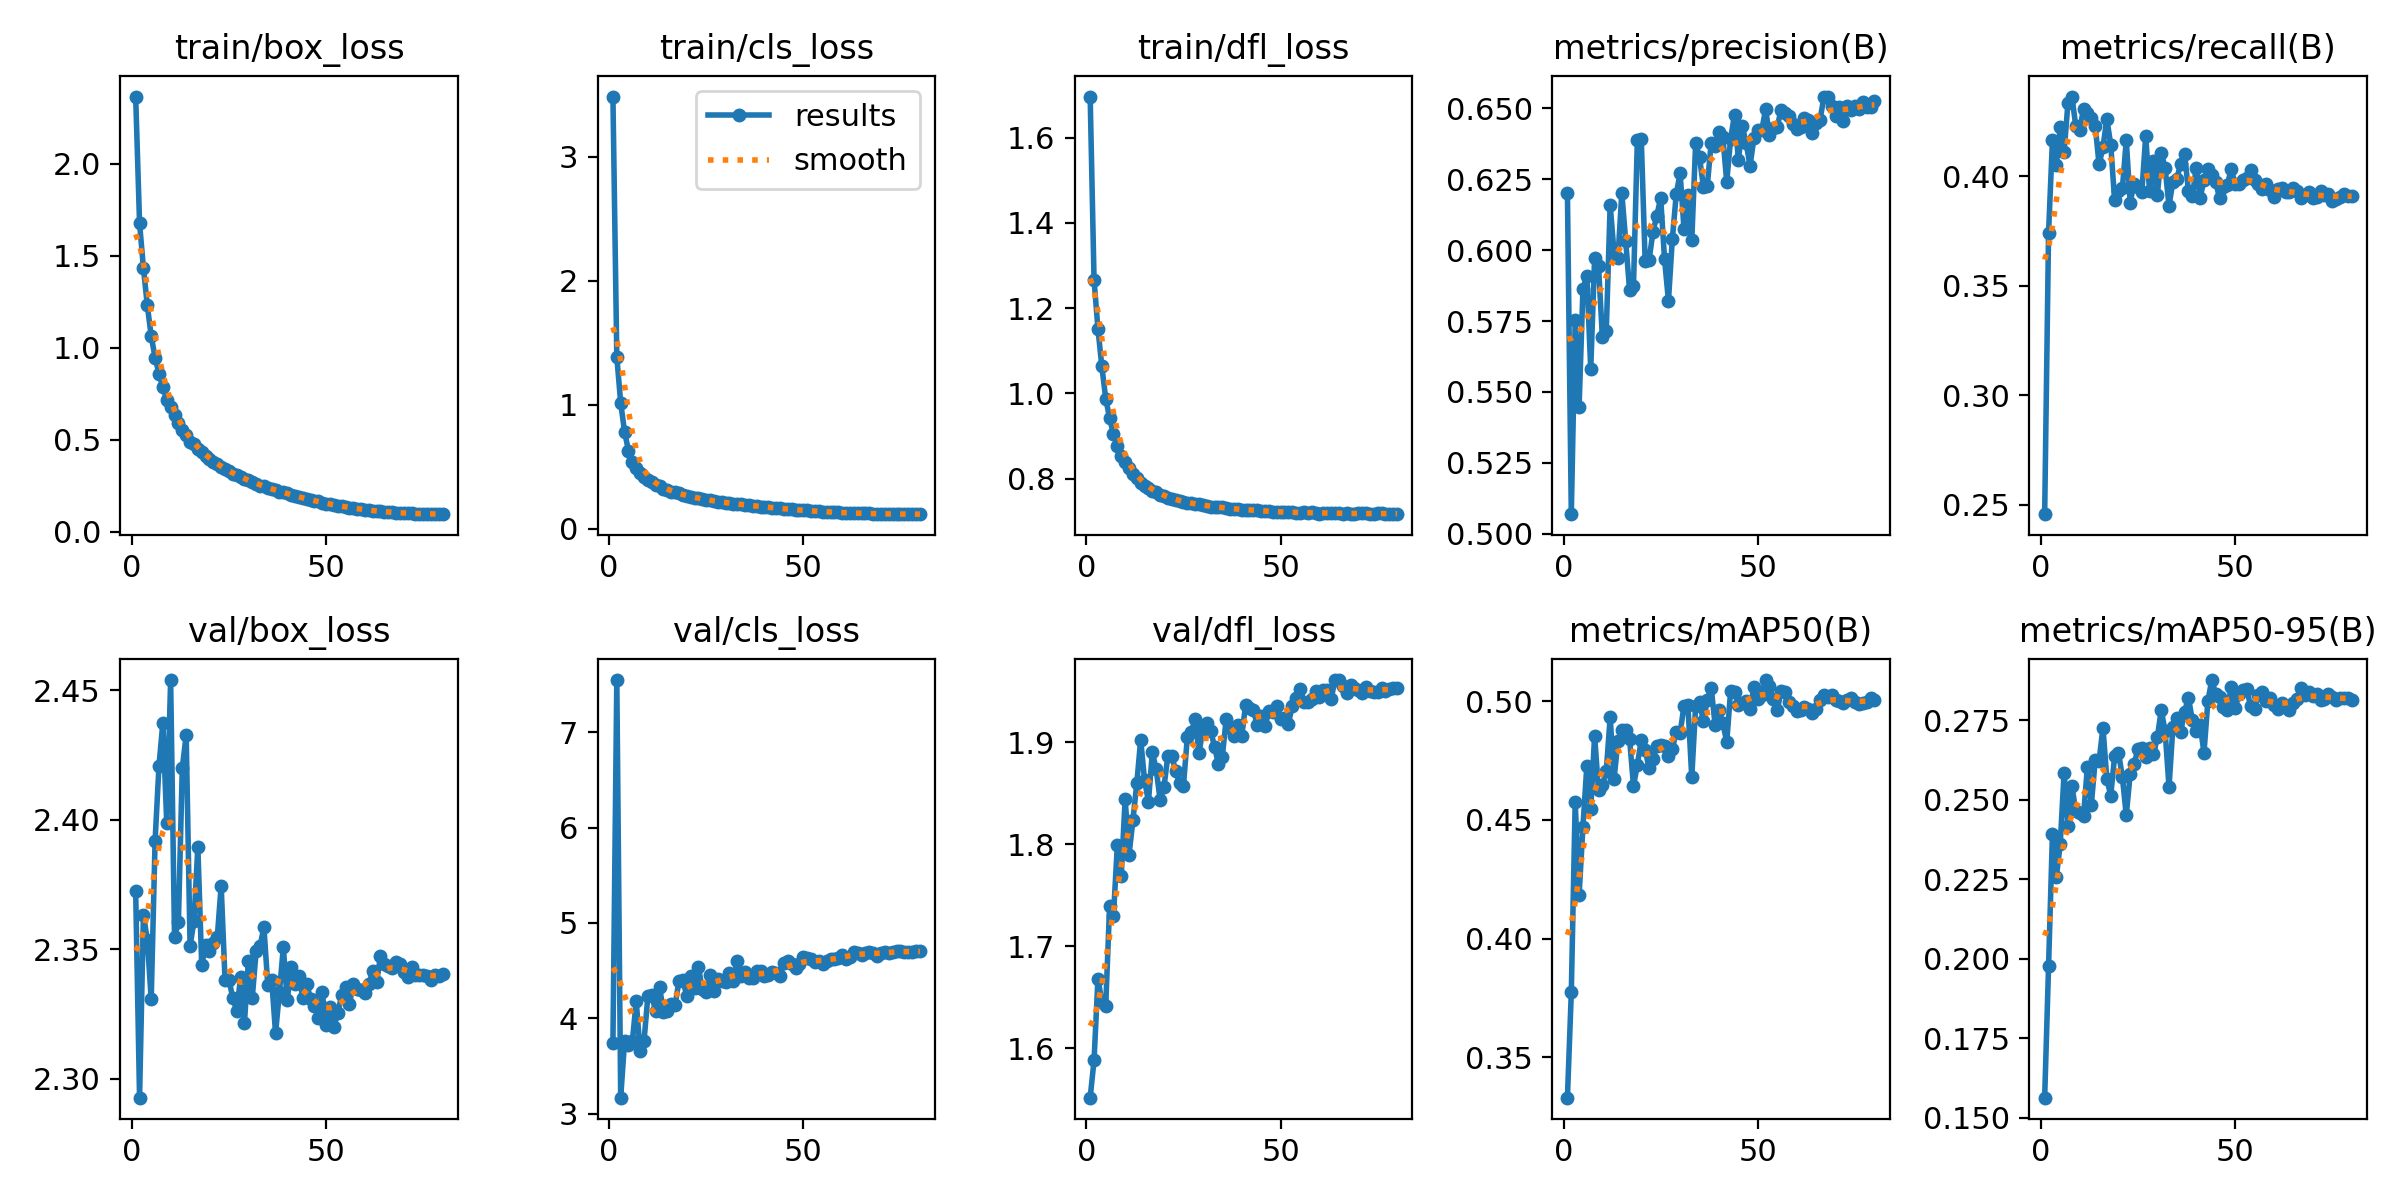

Source data for this figure (header and first rows):
epoch, train/box_loss, train/cls_loss, train/dfl_loss, metrics/precision(B), metrics/recall(B), metrics/mAP50(B), metrics/mAP50-95(B), val/box_loss, val/cls_loss, val/dfl_loss, lr/pg0, lr/pg1, lr/pg2
1, 2.364, 3.484, 1.697, 0.6202, 0.2457, 0.3329, 0.1563, 2.373, 3.736, 1.551, 0.07635, 2.3649e-06, 2.3649e-06
2, 1.676, 1.386, 1.266, 0.5069, 0.3742, 0.3772, 0.1976, 2.293, 7.547, 1.588, 0.05262, 4.7364e-06, 4.7364e-06
3, 1.432, 1.015, 1.152, 0.5753, 0.4166, 0.4576, 0.2393, 2.363, 3.167, 1.668, 0.02889, 7.1007e-06, 7.1007e-06
4, 1.228, 0.7823, 1.063, 0.5447, 0.4051, 0.4182, 0.2256, 2.353, 3.756, 1.645, 0.005162, 9.4523e-06, 9.4523e-06
5, 1.062, 0.6302, 0.9878, 0.5865, 0.4224, 0.4472, 0.236, 2.331, 3.717, 1.641, 9.9392e-06, 9.9392e-06, 9.9392e-06
6, 0.9456, 0.5394, 0.9423, 0.5909, 0.4112, 0.4729, 0.2586, 2.392, 3.757, 1.739, 9.905e-06, 9.905e-06, 9.905e-06
7, 0.8585, 0.4878, 0.9039, 0.5581, 0.4338, 0.4547, 0.2417, 2.421, 4.177, 1.73, 9.8634e-06, 9.8634e-06, 9.8634e-06
8, 0.7845, 0.4505, 0.8773, 0.5973, 0.4365, 0.4855, 0.2545, 2.438, 3.653, 1.799, 9.8144e-06, 9.8144e-06, 9.8144e-06
9, 0.715, 0.4139, 0.8522, 0.5944, 0.4232, 0.4625, 0.2466, 2.399, 3.76, 1.769, 9.7581e-06, 9.7581e-06, 9.7581e-06
10, 0.6759, 0.3961, 0.8389, 0.5692, 0.4214, 0.4647, 0.2458, 2.454, 4.232, 1.844, 9.6945e-06, 9.6945e-06, 9.6945e-06
11, 0.6359, 0.374, 0.825, 0.5716, 0.4307, 0.4705, 0.245, 2.355, 4.24, 1.79, 9.6238e-06, 9.6238e-06, 9.6238e-06
12, 0.5906, 0.357, 0.8112, 0.616, 0.4289, 0.4934, 0.2605, 2.361, 4.072, 1.823, 9.546e-06, 9.546e-06, 9.546e-06
13, 0.5524, 0.3448, 0.8011, 0.599, 0.4267, 0.4672, 0.2484, 2.42, 4.329, 1.86, 9.4613e-06, 9.4613e-06, 9.4613e-06
14, 0.5251, 0.3242, 0.7894, 0.5971, 0.4232, 0.4834, 0.2624, 2.433, 4.066, 1.902, 9.3698e-06, 9.3698e-06, 9.3698e-06
15, 0.4891, 0.3116, 0.7828, 0.6201, 0.4055, 0.4878, 0.2623, 2.351, 4.079, 1.863, 9.2717e-06, 9.2717e-06, 9.2717e-06
16, 0.4742, 0.3006, 0.7773, 0.6032, 0.4133, 0.4879, 0.2727, 2.361, 4.152, 1.842, 9.1671e-06, 9.1671e-06, 9.1671e-06
17, 0.4486, 0.2931, 0.7711, 0.5858, 0.4263, 0.4842, 0.2566, 2.39, 4.139, 1.89, 9.0561e-06, 9.0561e-06, 9.0561e-06
18, 0.4331, 0.2848, 0.7677, 0.5873, 0.4145, 0.4644, 0.2513, 2.344, 4.39, 1.873, 8.939e-06, 8.939e-06, 8.939e-06
19, 0.4089, 0.276, 0.761, 0.639, 0.3892, 0.4732, 0.2637, 2.352, 4.399, 1.843, 8.8159e-06, 8.8159e-06, 8.8159e-06
20, 0.3939, 0.2641, 0.7594, 0.6393, 0.3935, 0.4837, 0.2649, 2.349, 4.237, 1.856, 8.687e-06, 8.687e-06, 8.687e-06
21, 0.3774, 0.2567, 0.7553, 0.5962, 0.3945, 0.4794, 0.2572, 2.352, 4.439, 1.887, 8.5524e-06, 8.5524e-06, 8.5524e-06
22, 0.3661, 0.2516, 0.753, 0.5964, 0.4166, 0.4721, 0.2452, 2.355, 4.319, 1.886, 8.4126e-06, 8.4126e-06, 8.4126e-06
23, 0.35, 0.2451, 0.7491, 0.6063, 0.388, 0.4758, 0.2581, 2.375, 4.535, 1.872, 8.2675e-06, 8.2675e-06, 8.2675e-06
24, 0.3379, 0.2406, 0.748, 0.6122, 0.3967, 0.4813, 0.2612, 2.338, 4.303, 1.859, 8.1175e-06, 8.1175e-06, 8.1175e-06
25, 0.327, 0.2347, 0.7446, 0.6183, 0.3954, 0.4817, 0.2659, 2.338, 4.274, 1.857, 7.9627e-06, 7.9627e-06, 7.9627e-06
26, 0.3135, 0.2304, 0.743, 0.5967, 0.3928, 0.4812, 0.2664, 2.331, 4.454, 1.905, 7.8035e-06, 7.8035e-06, 7.8035e-06
27, 0.305, 0.2245, 0.7415, 0.5821, 0.4184, 0.4772, 0.2636, 2.326, 4.28, 1.909, 7.6401e-06, 7.6401e-06, 7.6401e-06
28, 0.2946, 0.2189, 0.7408, 0.6039, 0.3932, 0.4799, 0.2664, 2.339, 4.415, 1.922, 7.4726e-06, 7.4726e-06, 7.4726e-06
29, 0.2874, 0.2154, 0.7392, 0.6196, 0.4069, 0.4871, 0.2643, 2.322, 4.389, 1.889, 7.3015e-06, 7.3015e-06, 7.3015e-06
30, 0.2806, 0.212, 0.7387, 0.6271, 0.3914, 0.4866, 0.2697, 2.345, 4.38, 1.913, 7.1269e-06, 7.1269e-06, 7.1269e-06
31, 0.2686, 0.2058, 0.7355, 0.6075, 0.4109, 0.4982, 0.2783, 2.331, 4.479, 1.919, 6.9491e-06, 6.9491e-06, 6.9491e-06
32, 0.2592, 0.2019, 0.7341, 0.6195, 0.4038, 0.4986, 0.2715, 2.349, 4.389, 1.911, 6.7683e-06, 6.7683e-06, 6.7683e-06
33, 0.2485, 0.1988, 0.7327, 0.6034, 0.3866, 0.468, 0.254, 2.351, 4.605, 1.895, 6.585e-06, 6.585e-06, 6.585e-06
34, 0.2483, 0.1981, 0.7334, 0.6377, 0.3977, 0.4981, 0.273, 2.359, 4.439, 1.878, 6.3993e-06, 6.3993e-06, 6.3993e-06
35, 0.2376, 0.192, 0.7323, 0.6327, 0.399, 0.4996, 0.2758, 2.336, 4.488, 1.885, 6.2115e-06, 6.2115e-06, 6.2115e-06
36, 0.2323, 0.1898, 0.7307, 0.6223, 0.4058, 0.4916, 0.2713, 2.338, 4.421, 1.923, 6.0219e-06, 6.0219e-06, 6.0219e-06
37, 0.2233, 0.1844, 0.7291, 0.6227, 0.4104, 0.5007, 0.2778, 2.318, 4.425, 1.914, 5.8309e-06, 5.8309e-06, 5.8309e-06
38, 0.2175, 0.1847, 0.7289, 0.6379, 0.3934, 0.5058, 0.2822, 2.334, 4.497, 1.906, 5.6386e-06, 5.6386e-06, 5.6386e-06
39, 0.2123, 0.1796, 0.728, 0.6369, 0.391, 0.4902, 0.2751, 2.351, 4.491, 1.916, 5.4455e-06, 5.4455e-06, 5.4455e-06
40, 0.2075, 0.1771, 0.7271, 0.6418, 0.4038, 0.4962, 0.2717, 2.33, 4.443, 1.906, 5.2518e-06, 5.2518e-06, 5.2518e-06
41, 0.1979, 0.172, 0.7261, 0.6398, 0.3901, 0.4907, 0.2735, 2.343, 4.448, 1.937, 5.0578e-06, 5.0578e-06, 5.0578e-06
42, 0.1942, 0.1708, 0.727, 0.624, 0.3984, 0.4829, 0.2649, 2.337, 4.482, 1.933, 4.8637e-06, 4.8637e-06, 4.8637e-06
43, 0.1876, 0.1666, 0.7257, 0.6392, 0.4033, 0.5044, 0.2811, 2.34, 4.469, 1.931, 4.67e-06, 4.67e-06, 4.67e-06
44, 0.1813, 0.1644, 0.726, 0.6478, 0.4009, 0.5038, 0.2877, 2.331, 4.442, 1.917, 4.4769e-06, 4.4769e-06, 4.4769e-06
45, 0.1779, 0.1624, 0.7242, 0.6318, 0.3976, 0.4986, 0.2834, 2.337, 4.584, 1.926, 4.2846e-06, 4.2846e-06, 4.2846e-06
46, 0.172, 0.159, 0.7241, 0.6437, 0.3901, 0.4993, 0.2823, 2.331, 4.595, 1.916, 4.0936e-06, 4.0936e-06, 4.0936e-06
47, 0.166, 0.1562, 0.7228, 0.6376, 0.3954, 0.5004, 0.2791, 2.328, 4.564, 1.93, 3.904e-06, 3.904e-06, 3.904e-06
48, 0.1634, 0.1534, 0.7224, 0.6298, 0.3963, 0.497, 0.2784, 2.324, 4.523, 1.929, 3.7162e-06, 3.7162e-06, 3.7162e-06
49, 0.1569, 0.1514, 0.722, 0.6395, 0.4032, 0.506, 0.2854, 2.334, 4.567, 1.935, 3.5305e-06, 3.5305e-06, 3.5305e-06
50, 0.152, 0.149, 0.7212, 0.6424, 0.3967, 0.501, 0.2789, 2.321, 4.64, 1.922, 3.3472e-06, 3.3472e-06, 3.3472e-06
51, 0.1508, 0.1477, 0.7215, 0.6422, 0.3967, 0.5027, 0.2833, 2.328, 4.627, 1.924, 3.1664e-06, 3.1664e-06, 3.1664e-06
52, 0.143, 0.1432, 0.7205, 0.6496, 0.3985, 0.509, 0.2847, 2.32, 4.619, 1.918, 2.9886e-06, 2.9886e-06, 2.9886e-06
53, 0.141, 0.1427, 0.7208, 0.6405, 0.3994, 0.5064, 0.2848, 2.325, 4.591, 1.935, 2.814e-06, 2.814e-06, 2.814e-06
54, 0.1373, 0.1404, 0.72, 0.6431, 0.4029, 0.501, 0.2795, 2.332, 4.596, 1.943, 2.6429e-06, 2.6429e-06, 2.6429e-06
55, 0.1333, 0.1384, 0.7201, 0.6435, 0.3982, 0.4963, 0.2786, 2.336, 4.574, 1.952, 2.4754e-06, 2.4754e-06, 2.4754e-06
56, 0.1296, 0.1369, 0.7211, 0.6495, 0.3967, 0.5044, 0.283, 2.329, 4.603, 1.94, 2.312e-06, 2.312e-06, 2.312e-06
57, 0.1263, 0.1344, 0.7192, 0.6483, 0.3945, 0.5039, 0.2838, 2.337, 4.622, 1.94, 2.1528e-06, 2.1528e-06, 2.1528e-06
58, 0.1237, 0.1329, 0.7208, 0.6474, 0.3967, 0.4998, 0.2813, 2.334, 4.62, 1.943, 1.998e-06, 1.998e-06, 1.998e-06
59, 0.1219, 0.1321, 0.7196, 0.6445, 0.3937, 0.4979, 0.2821, 2.334, 4.631, 1.95, 1.848e-06, 1.848e-06, 1.848e-06
60, 0.1184, 0.13, 0.7179, 0.6426, 0.3906, 0.4958, 0.2798, 2.333, 4.658, 1.944, 1.7029e-06, 1.7029e-06, 1.7029e-06
... 20 more rows
